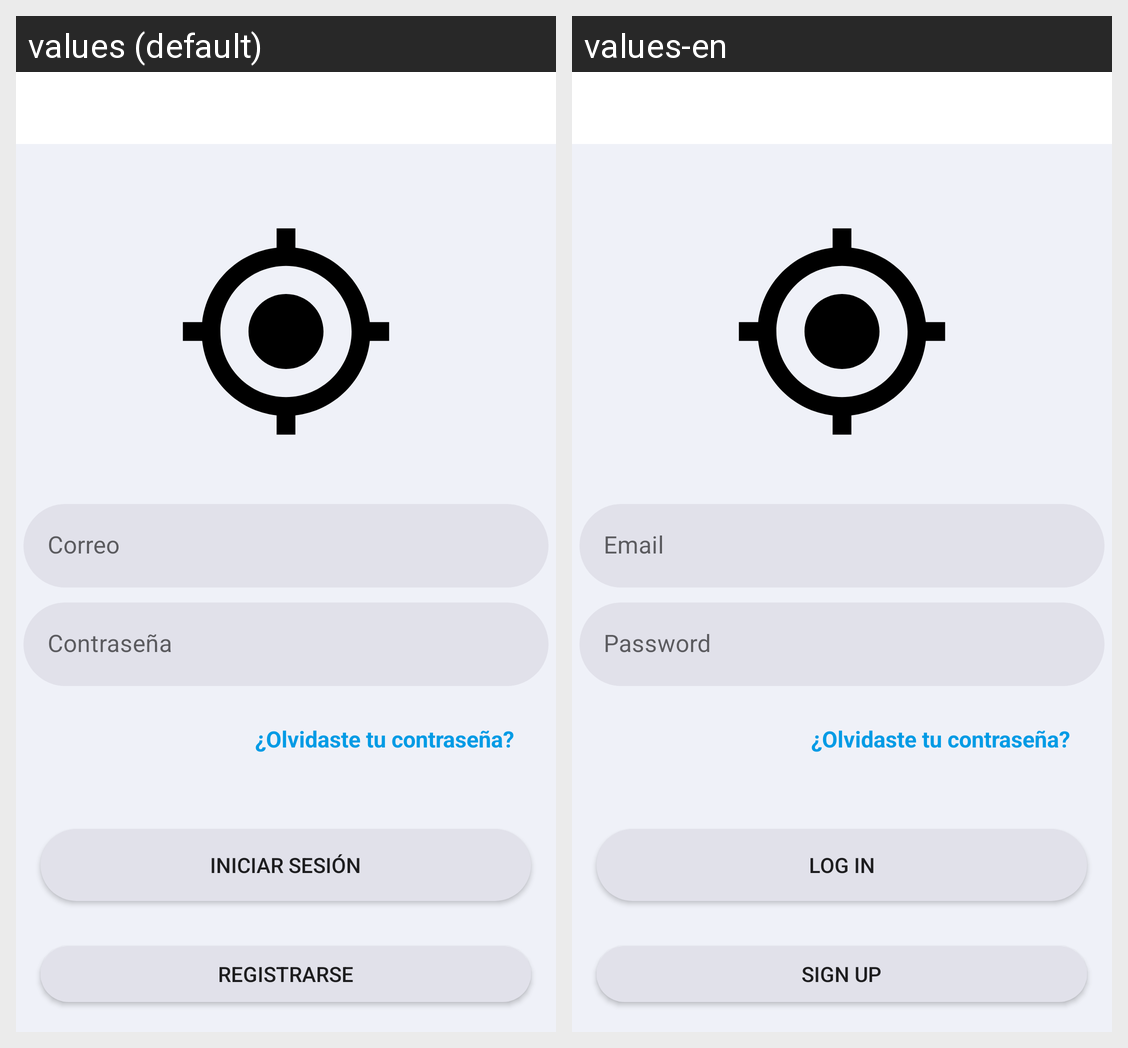

For this localized Android screen grid, give each drawn string resource with its value in every locale shown.
Android screen res/layout/activity_login.xml rendered under 2 locales, left to right: values (default), values-en. Device: Nexus 5 (rendered at 1080×1920; each locale shown at half size, 540×960, under a caption strip naming it); theme Theme.uniLocal.
Strings drawn on this screen, with the default value and each locale's value (text and hints the layout hard-codes, and strings that could not be matched under every locale, appear in the picture but are not listed):

txt_iniciar_sesion
  values: Iniciar Sesión
  values-en: Log in

txt_registrarse
  values: Registrarse
  values-en: Sign up
